Run: headless pygame with SDL's dummy video driver; simulated clock (each Clock.tick advances the game by its frame time, no real sleeping); random seed 0; keys injected as events and as key.get_pressed() state; no mouse input.
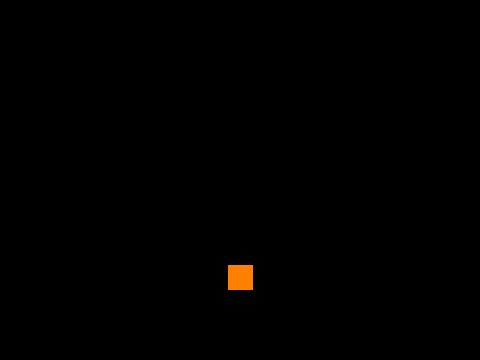
Frame 1 of 4 · flips 1–60 · no input
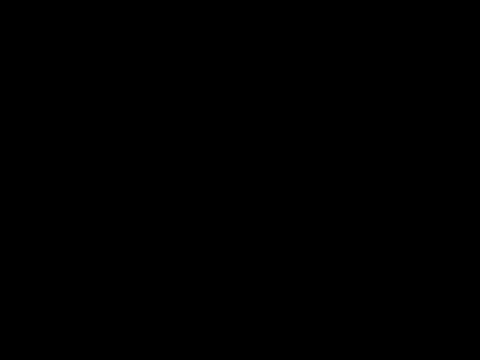
Frame 2 of 4 · flips 61–180 · tapped SPACE, RETURN · held RIGHT (→), D
Frame 3 of 4 · flips 181–300 · held DOWN (↓), S · screen unchanged from frame 2, image omitted
Frame 4 of 4 · flips 301–420 · held LEFT (←), A, UP (↑), W · screen unchanged from frame 3, image omitted

The pygame program that drew these frames:

import pygame
import random

HEIGHT = 360
WIDTH = 480
FPS = 30
title = "Template"

# Define Colors (r, g, b)
BLACK = (0, 0, 0)
WHITE = (255, 255, 255)
RED = (255, 0, 0)
GREEN = (0, 255, 0)
BLUE = (0, 0, 255)
YELLOW = (255, 255, 0)
CYAN = (0, 255, 255)
ORANGE = (255, 127, 0)
MAGENTA = (255, 0, 127)
PURPLE = (127, 0, 255)

# game classes
class Player(pygame.sprite.Sprite):
    def __init__(self):
        super(Player, self).__init__()
        self.image = pygame.Surface((25,25))
        self.image.fill(ORANGE)
        self.rect = self.image.get_rect()
        self.rect.center =  (WIDTH/2, HEIGHT/2)
        self.speed = [5,0]
    def update(self):
        self.rect.x += self.speed[0]
        self.rect.y += self.speed[1]

        if self.rect.left > WIDTH:
            self.rect.top = HEIGHT
            self.rect.centerx=WIDTH/2
            self.speed[1] = -5
            self.speed[0] = 0
        if self.rect.right > WIDTH:
            self.rect.bottom = HEIGHT
            self.rect.centerx = WIDTH / 2
            self.speed[1] = -5
            self.speed[0] = 0
        if self.rect.top > HEIGHT:
            self.rect.left = WIDTH
            self.rect.y += 5
            self.rect.x += 0
        # if self.rect.bottom > HEIGHT:
        #     self.rect.top = (HEIGHT, WIDTH / 2)
        #     self.rect.y += -5
        #     self.rect.x += 0


# initialize pygame and create window
pygame.init()
pygame.mixer.init()

screen = pygame.display.set_mode((WIDTH,HEIGHT))
pygame.display.set_caption(title)

clock = pygame.time.Clock()

# sprite groups
all_sprites = pygame.sprite.Group()
players_group = pygame.sprite.Group()
mobs_group = pygame.sprite.Group()

# create game objects
player = Player()

#add objects to sprite groups
all_sprites.add(player)
players_group.add(player)


# game loop
running = True
while running:
    # keep loop running at the right speed
    clock.tick(FPS)
    # process input
    for event in pygame.event.get():
        # check for closing window
        if event.type == pygame.QUIT:
            running = False

    # update every thing
    all_sprites.update()


    # Render all changes
    screen.fill(BLACK)
    all_sprites.draw(screen)

    pygame.display.flip()
